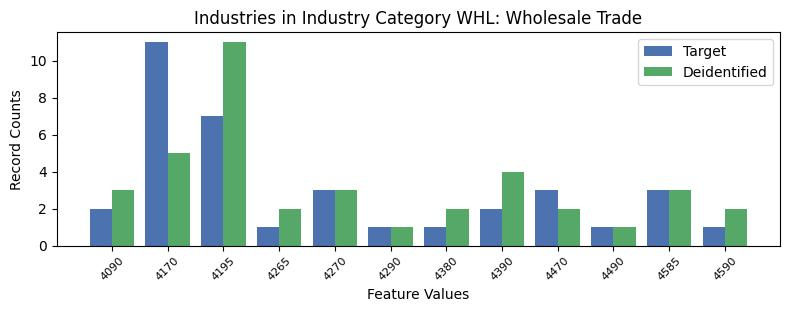

Source data for this figure (header and first rows):
, INDP, count_target, count_deidentified
7, 4090, 2, 3
0, 4170, 11, 5
1, 4195, 7, 11
9, 4265, 1, 2
2, 4270, 3, 3
11, 4290, 1, 1
8, 4380, 1, 2
10, 4390, 2, 4
3, 4470, 3, 2
6, 4490, 1, 1
5, 4585, 3, 3
4, 4590, 1, 2
